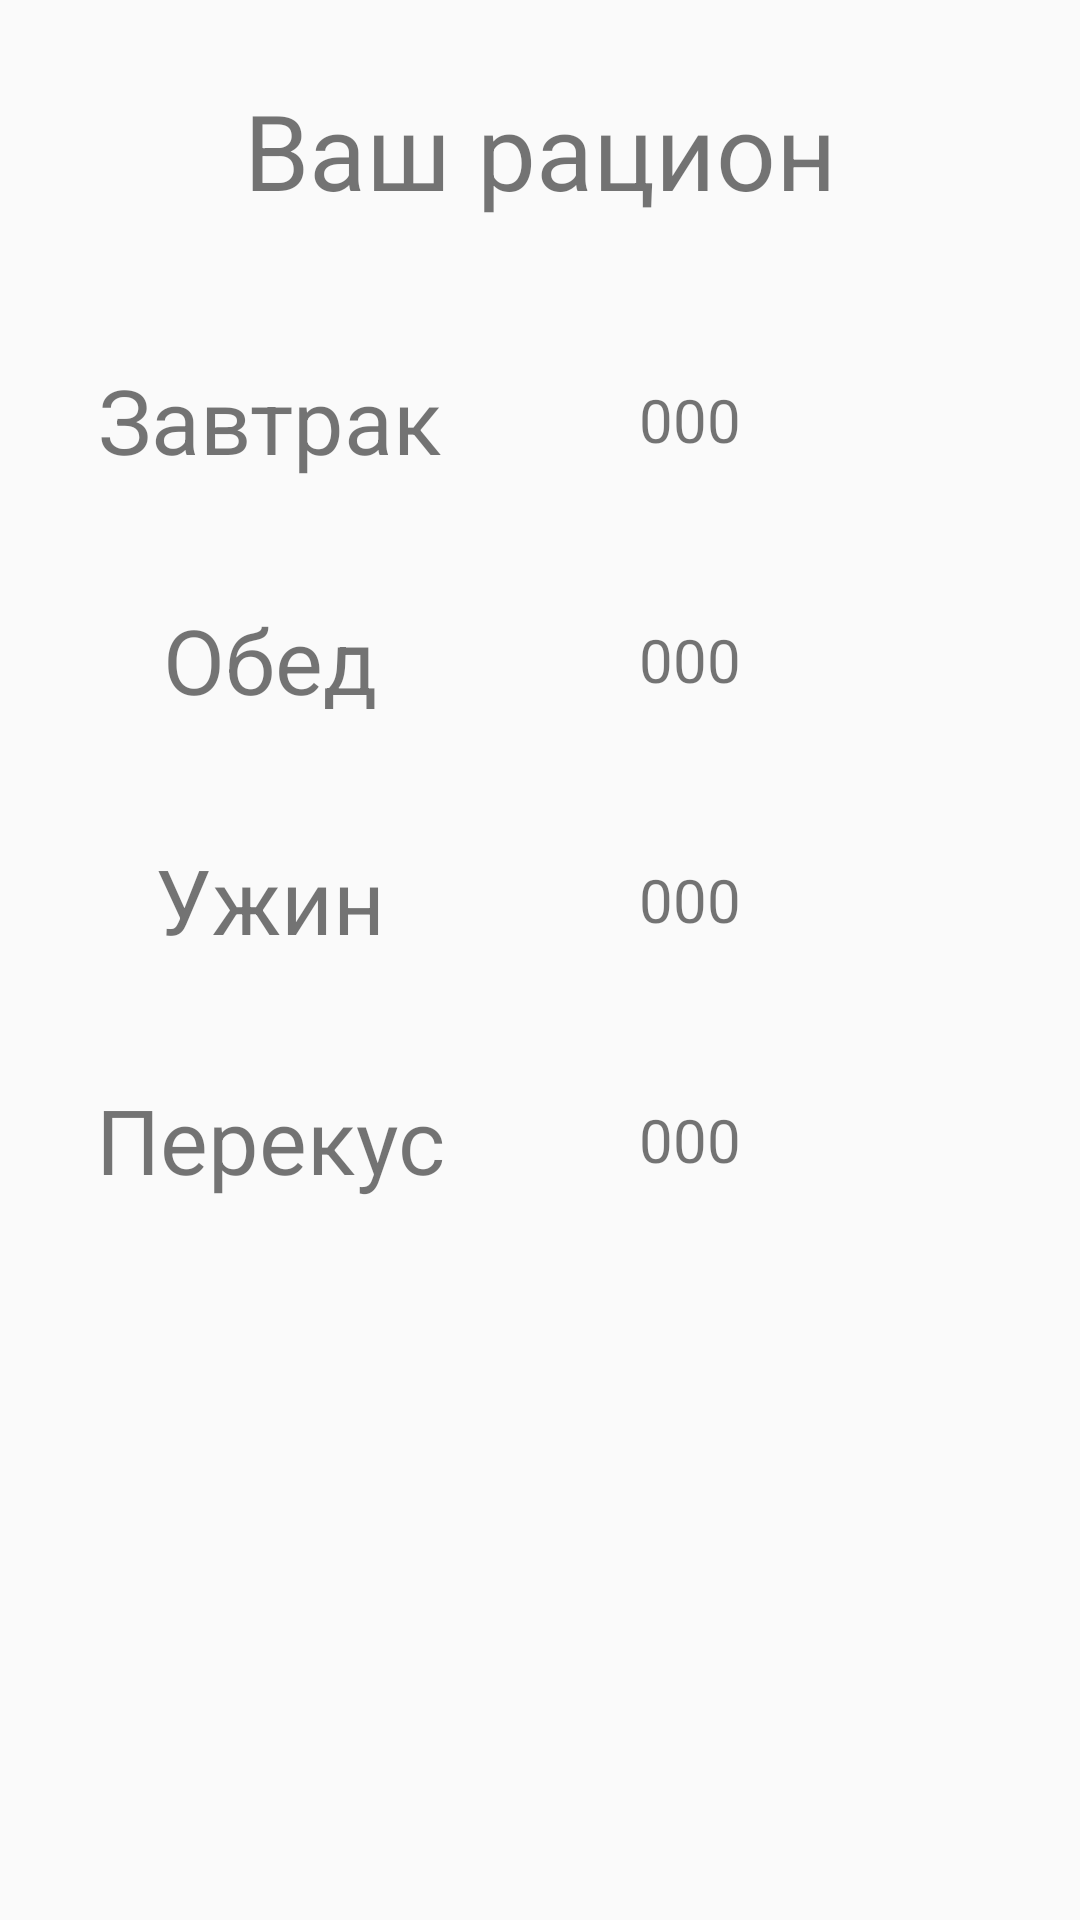

Reconstruct the res/layout file that produces this screen, plus the resources it refers to.
<!-- AndroidManifest.xml: application theme AppTheme.NoActionBar -->
<!-- res/layout/fragment_product_list.xml -->
<?xml version="1.0" encoding="utf-8"?>
<LinearLayout xmlns:android="http://schemas.android.com/apk/res/android"
    xmlns:tools="http://schemas.android.com/tools"
    android:layout_width="match_parent"
    android:layout_height="match_parent"
    android:orientation="vertical">

    <TextView
        android:id="@+id/text"
        android:layout_width="match_parent"
        android:layout_height="100dp"
        android:layout_marginHorizontal="65dp"
        android:gravity="center"
        android:text="Ваш рацион"
        android:textSize="35dp" />

    <RelativeLayout
        android:layout_width="match_parent"
        android:layout_height="80dp">

        <TextView
            android:layout_width="match_parent"
            android:layout_height="match_parent"
            android:gravity="center"
            android:layout_toLeftOf="@+id/kall_breakfast"
            android:text="Завтрак"
            android:textSize="30dp" />

        <TextView
            android:id="@+id/kall_breakfast"
            android:layout_width="100dp"
            android:layout_marginRight="80dp"
            android:layout_alignParentEnd="true"
            android:layout_height="80dp"
            android:textSize="20dp"
            android:gravity="center"
            android:text="000" />


        <Button
            android:id="@+id/edit_breakfast"
            android:layout_width="60dp"
            android:layout_height="60dp"
            android:layout_weight="5"
            android:layout_marginRight="20dp"
            android:layout_centerInParent="true"
            android:layout_alignParentEnd="true"
            android:background="@drawable/ic_edit_black_24dp" />
    </RelativeLayout>

    <RelativeLayout
        android:layout_width="match_parent"
        android:layout_height="80dp">

        <TextView
            android:layout_width="match_parent"
            android:layout_height="match_parent"
            android:gravity="center"
            android:layout_toLeftOf="@+id/kall_lunch"
            android:text="Обед"
            android:textSize="30dp" />

        <TextView
            android:id="@+id/kall_lunch"
            android:layout_width="100dp"
            android:layout_marginRight="80dp"
            android:layout_alignParentEnd="true"
            android:layout_height="80dp"
            android:textSize="20dp"
            android:gravity="center"
            android:text="000" />


        <Button
            android:id="@+id/edit_lunch"
            android:layout_width="60dp"
            android:layout_height="60dp"
            android:layout_weight="5"
            android:layout_marginRight="20dp"
            android:layout_centerInParent="true"
            android:layout_alignParentEnd="true"
            android:background="@drawable/ic_edit_black_24dp" />
    </RelativeLayout>

    <RelativeLayout
        android:layout_width="match_parent"
        android:layout_height="80dp">

        <TextView
            android:layout_width="match_parent"
            android:layout_height="match_parent"
            android:gravity="center"
            android:layout_toLeftOf="@+id/kall_dinner"
            android:text="Ужин"
            android:textSize="30dp" />

        <TextView
            android:id="@+id/kall_dinner"
            android:layout_width="100dp"
            android:layout_marginRight="80dp"
            android:layout_alignParentEnd="true"
            android:layout_height="80dp"
            android:textSize="20dp"
            android:gravity="center"
            android:text="000" />


        <Button
            android:id="@+id/edit_dinner"
            android:layout_width="60dp"
            android:layout_height="60dp"
            android:layout_weight="5"
            android:layout_marginRight="20dp"
            android:layout_centerInParent="true"
            android:layout_alignParentEnd="true"
            android:background="@drawable/ic_edit_black_24dp" />
    </RelativeLayout>

    <RelativeLayout
        android:layout_width="match_parent"
        android:layout_height="80dp">

        <TextView
            android:layout_width="match_parent"
            android:layout_height="match_parent"
            android:gravity="center"
            android:layout_toLeftOf="@+id/kall_snack"
            android:text="Перекус"
            android:textSize="30dp" />

        <TextView
            android:id="@+id/kall_snack"
            android:layout_width="100dp"
            android:layout_marginRight="80dp"
            android:layout_alignParentEnd="true"
            android:layout_height="80dp"
            android:textSize="20dp"
            android:gravity="center"
            android:text="000" />


        <Button
            android:id="@+id/edit_snack"
            android:layout_width="60dp"
            android:layout_height="60dp"
            android:layout_weight="5"
            android:layout_marginRight="20dp"
            android:layout_centerInParent="true"
            android:layout_alignParentEnd="true"
            android:background="@drawable/ic_edit_black_24dp" />
    </RelativeLayout>

</LinearLayout>
<!-- resources referenced by this layout -->
<resources>
  <style name="AppTheme.NoActionBar">
          <item name="windowActionBar">false</item>
          <item name="windowNoTitle">true</item>
      </style>
</resources>
